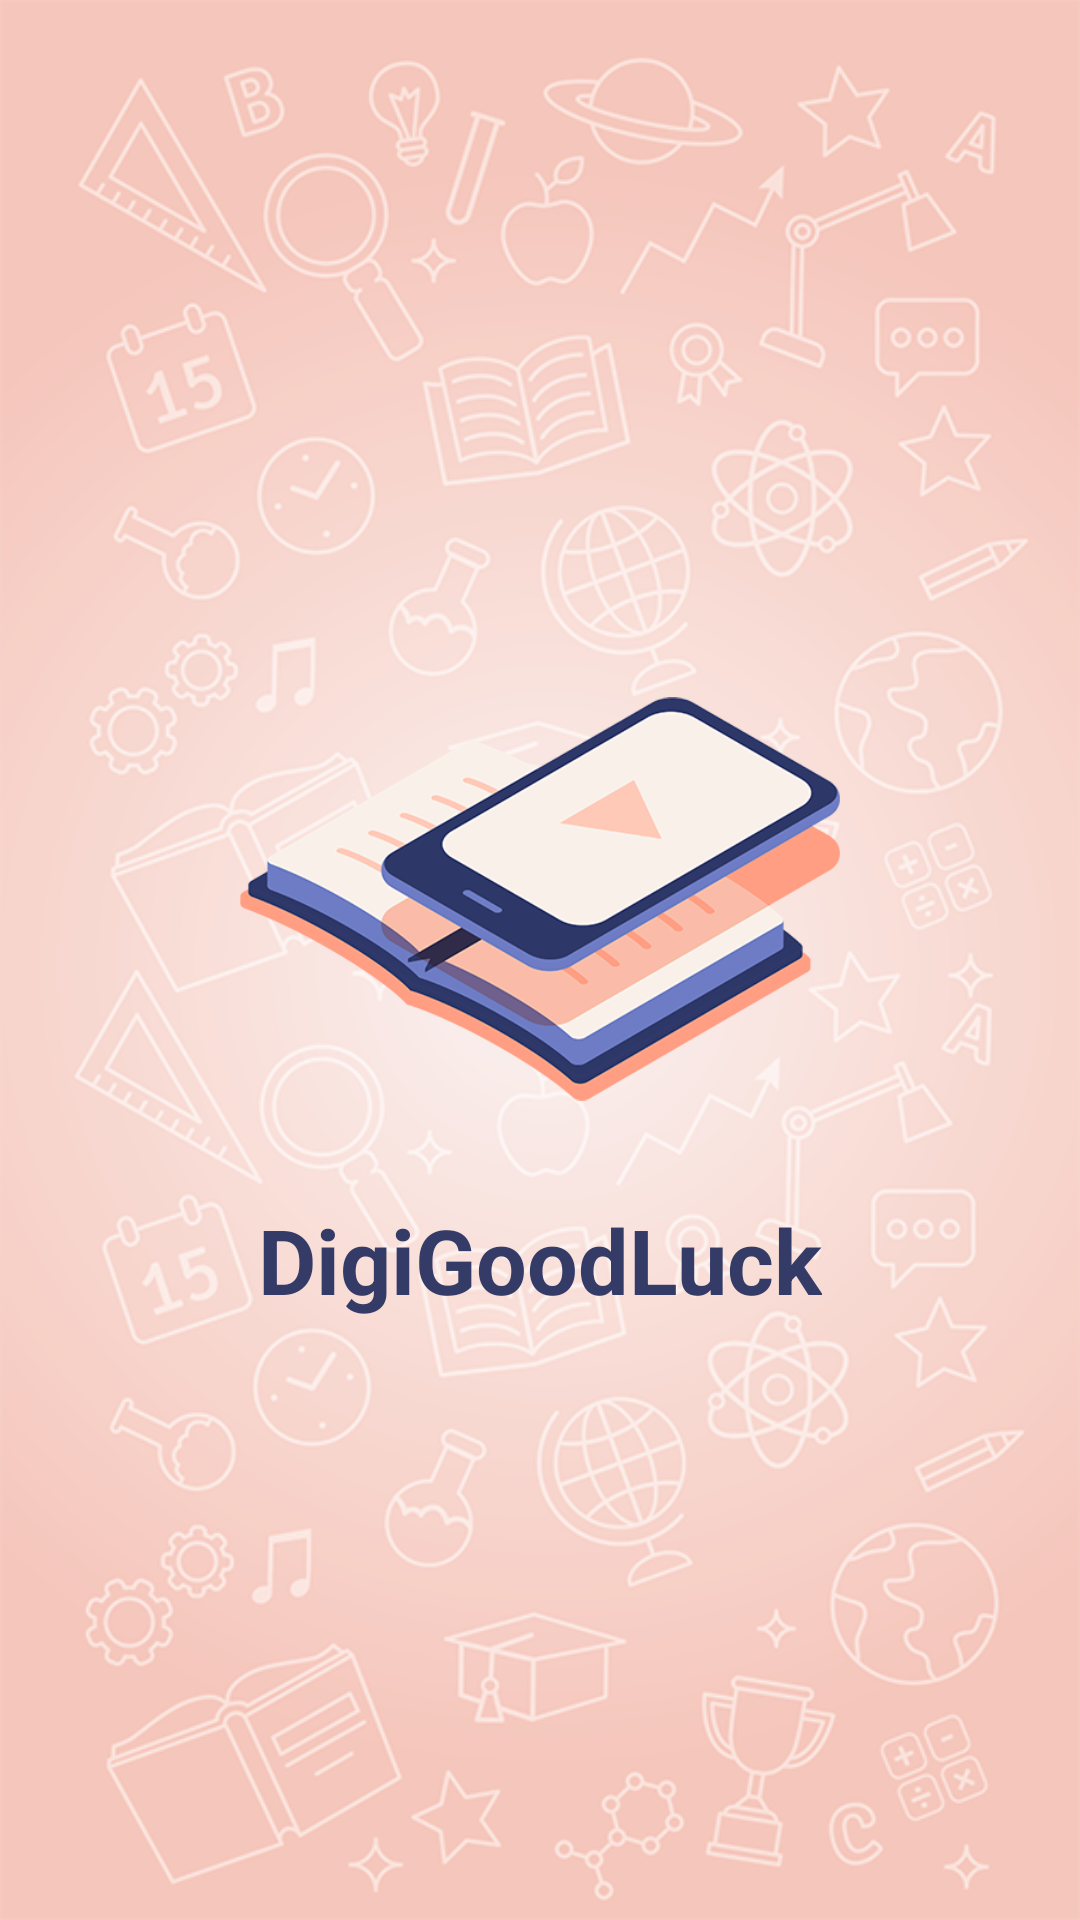

Reconstruct the res/layout file that produces this screen, plus the resources it refers to.
<!-- AndroidManifest.xml: application theme AppTheme -->
<!-- res/layout/activity_main.xml -->
<?xml version="1.0" encoding="utf-8"?>
<RelativeLayout xmlns:android="http://schemas.android.com/apk/res/android"
        xmlns:tools="http://schemas.android.com/tools"
        android:layout_width="match_parent"
        android:layout_height="match_parent"
        android:background="@drawable/back"
    tools:context="com.exampledemo.example.scanzxingdemonuts.MainActivity">

        <LinearLayout
            android:gravity="center"
            android:layout_width="match_parent"
            android:layout_height="match_parent"
            android:orientation="vertical">
            <ImageView
                android:id="@+id/iv"
                android:src="@drawable/logo"
                android:layout_gravity="center"
                android:layout_width="200dp"
                android:layout_height="200dp"/>

            <TextView
                android:id="@+id/tv"
                android:layout_width="wrap_content"
                android:layout_height="wrap_content"
                android:layout_gravity="center"
                android:text="DigiGoodLuck"
                android:textColor="#343b67"
                android:textSize="30sp"
                android:textStyle="bold" />

        </LinearLayout>

    </RelativeLayout>
<!-- resources referenced by this layout -->
<resources>
  <!-- drawable back: png bitmap (drawable, 228369 bytes) -->
  <!-- drawable logo: png bitmap (drawable, 91557 bytes) -->
  <style name="AppTheme" parent="Theme.AppCompat.Light.NoActionBar">
          
          <item name="colorPrimary">@color/colorPrimary</item>
          <item name="colorPrimaryDark">@color/colorPrimaryDark</item>
          <item name="colorAccent">@color/colorAccent</item>
      </style>
  <color name="colorPrimary">#2eb7fe</color>
  <color name="colorPrimaryDark">#2eb7fe</color>
  <color name="colorAccent">#FF4081</color>
</resources>
